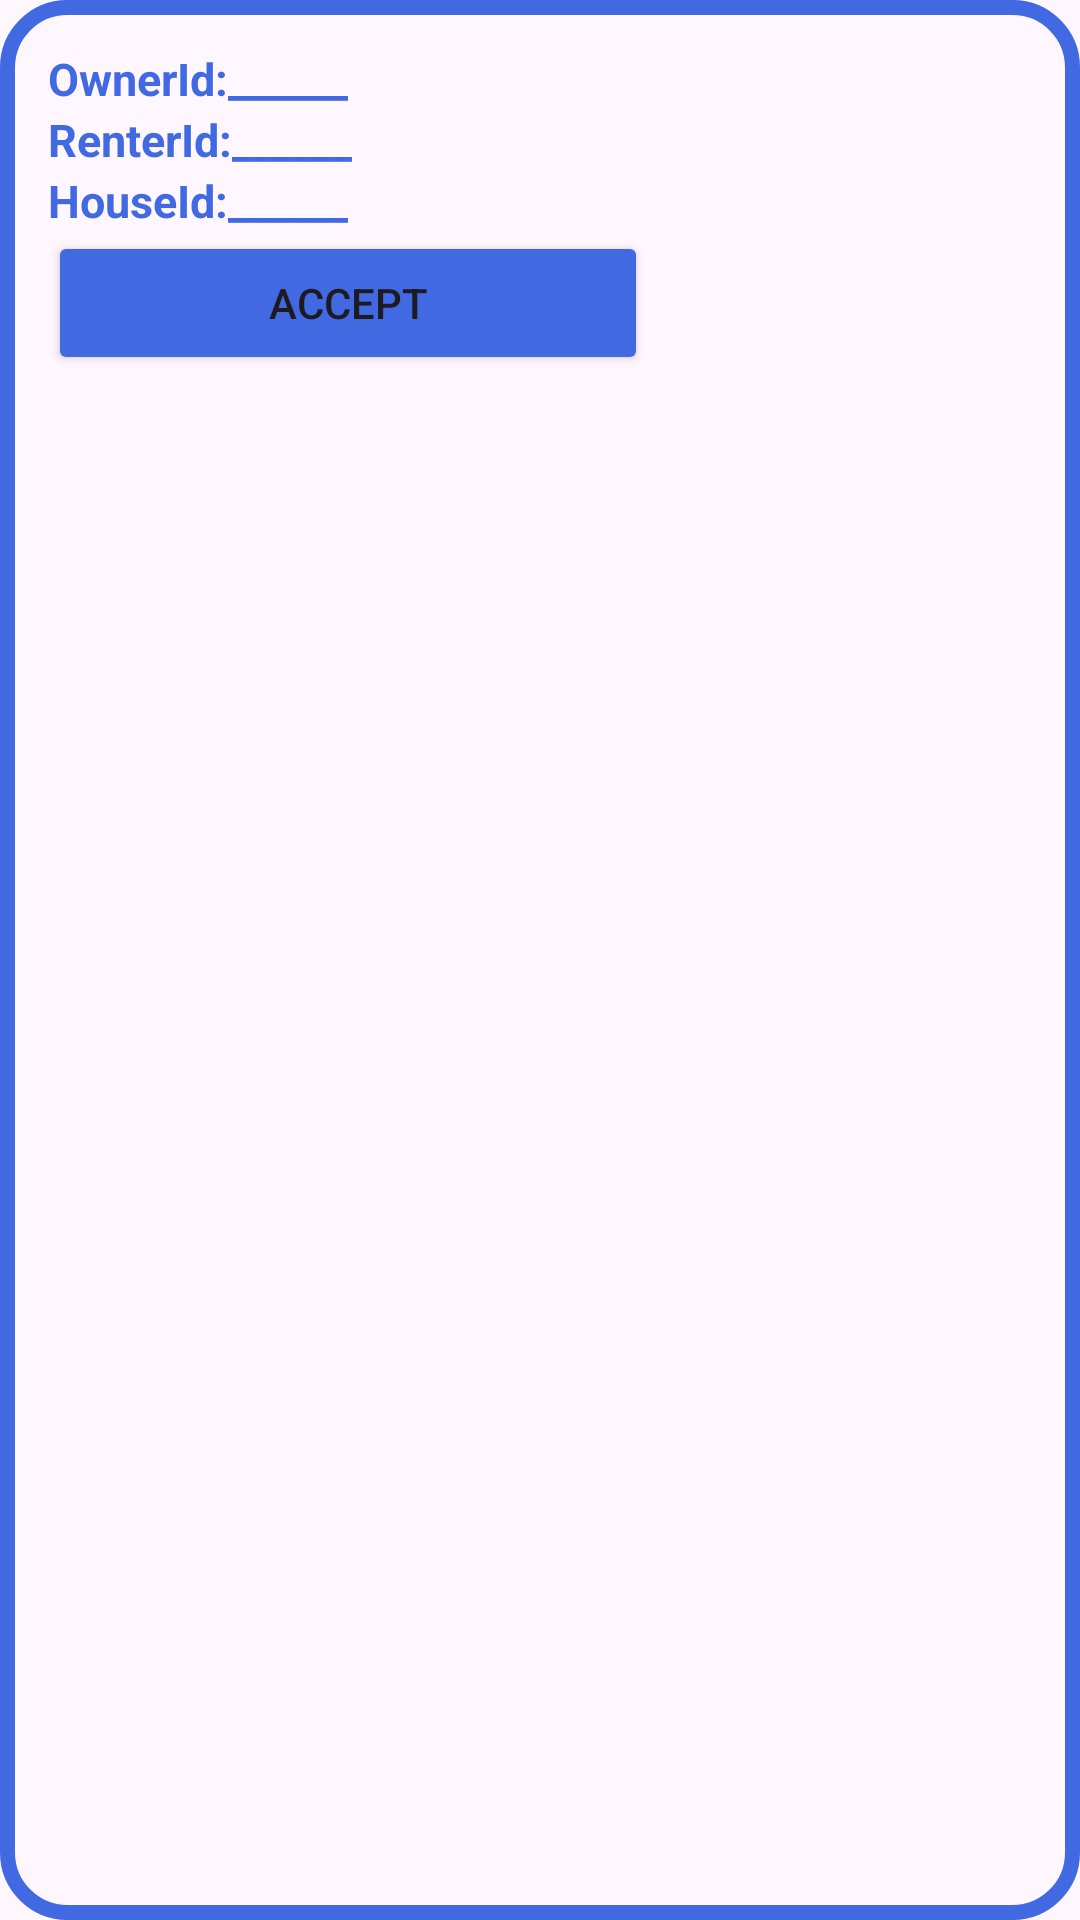

Layout XML and referenced resources for this Android screen:
<!-- AndroidManifest.xml: application theme Theme.HouseRentalManagment -->
<!-- res/layout/requsets_item.xml -->
<?xml version="1.0" encoding="utf-8"?>
<LinearLayout xmlns:android="http://schemas.android.com/apk/res/android"
    android:layout_width="match_parent"
    android:layout_height="wrap_content"
    android:background="@drawable/edit_text"
    android:orientation="vertical"
    android:padding="16dp">

    <LinearLayout
        android:layout_width="wrap_content"
        android:layout_height="wrap_content"
        android:orientation="horizontal">

        <TextView
            android:id="@+id/OwnerId1"
            android:layout_width="match_parent"
            android:layout_height="wrap_content"
            android:text="OwnerId:"
            android:textSize="15sp"
            android:textColor="@color/KingBlue"
            android:textStyle="bold" />

        <TextView
            android:id="@+id/OwnerId2"
            android:layout_width="match_parent"
            android:layout_height="wrap_content"
            android:text="______"
            android:textColor="@color/KingBlue"
            android:textSize="15sp"
            android:textStyle="bold" />
    </LinearLayout>

    <LinearLayout
        android:layout_width="wrap_content"
        android:layout_height="wrap_content"
        android:orientation="horizontal">

        <TextView
            android:id="@+id/RenterId1"
            android:layout_width="match_parent"
            android:layout_height="wrap_content"
            android:text="RenterId:"
            android:textColor="@color/KingBlue"
            android:textSize="15sp"
            android:textStyle="bold" />

        <TextView
            android:id="@+id/RenterId2"
            android:layout_width="match_parent"
            android:layout_height="wrap_content"
            android:text="______"
            android:textColor="@color/KingBlue"
            android:textSize="15sp"
            android:textStyle="bold" />
    </LinearLayout>

    <LinearLayout
        android:layout_width="wrap_content"
        android:layout_height="wrap_content"
        android:orientation="horizontal">

        <TextView
            android:id="@+id/HouseId1"
            android:layout_width="match_parent"
            android:textColor="@color/KingBlue"
            android:layout_height="wrap_content"
            android:text="HouseId:"
            android:textSize="15sp"
            android:textStyle="bold" />

        <TextView
            android:id="@+id/HouseId2"
            android:layout_width="match_parent"
            android:layout_height="wrap_content"
            android:text="______"
            android:textColor="@color/KingBlue"
            android:textSize="15sp"
            android:textStyle="bold" />
    </LinearLayout>



    <Button
        android:id="@+id/Accept"
        android:layout_width="200dp"
        android:layout_height="wrap_content"
        android:text="Accept"
        android:backgroundTint="@color/KingBlue"/>



</LinearLayout>
<!-- resources referenced by this layout -->
<resources>
  <color name="KingBlue">#4169E1</color>
  <!-- drawable edit_text (drawable) -->
  <?xml version="1.0" encoding="utf-8"?>
  <shape xmlns:android="http://schemas.android.com/apk/res/android"
      android:shape="rectangle">
      <stroke
          android:color="@color/KingBlue"
          android:width="5dp">
      </stroke>
      <corners
          android:radius="20dp">
      </corners>
    
  </shape>
  <style name="Theme.HouseRentalManagment" parent="Base.Theme.HouseRentalManagment" />
  <style name="Base.Theme.HouseRentalManagment" parent="Theme.Material3.DayNight.NoActionBar">
          
          
      </style>
</resources>
